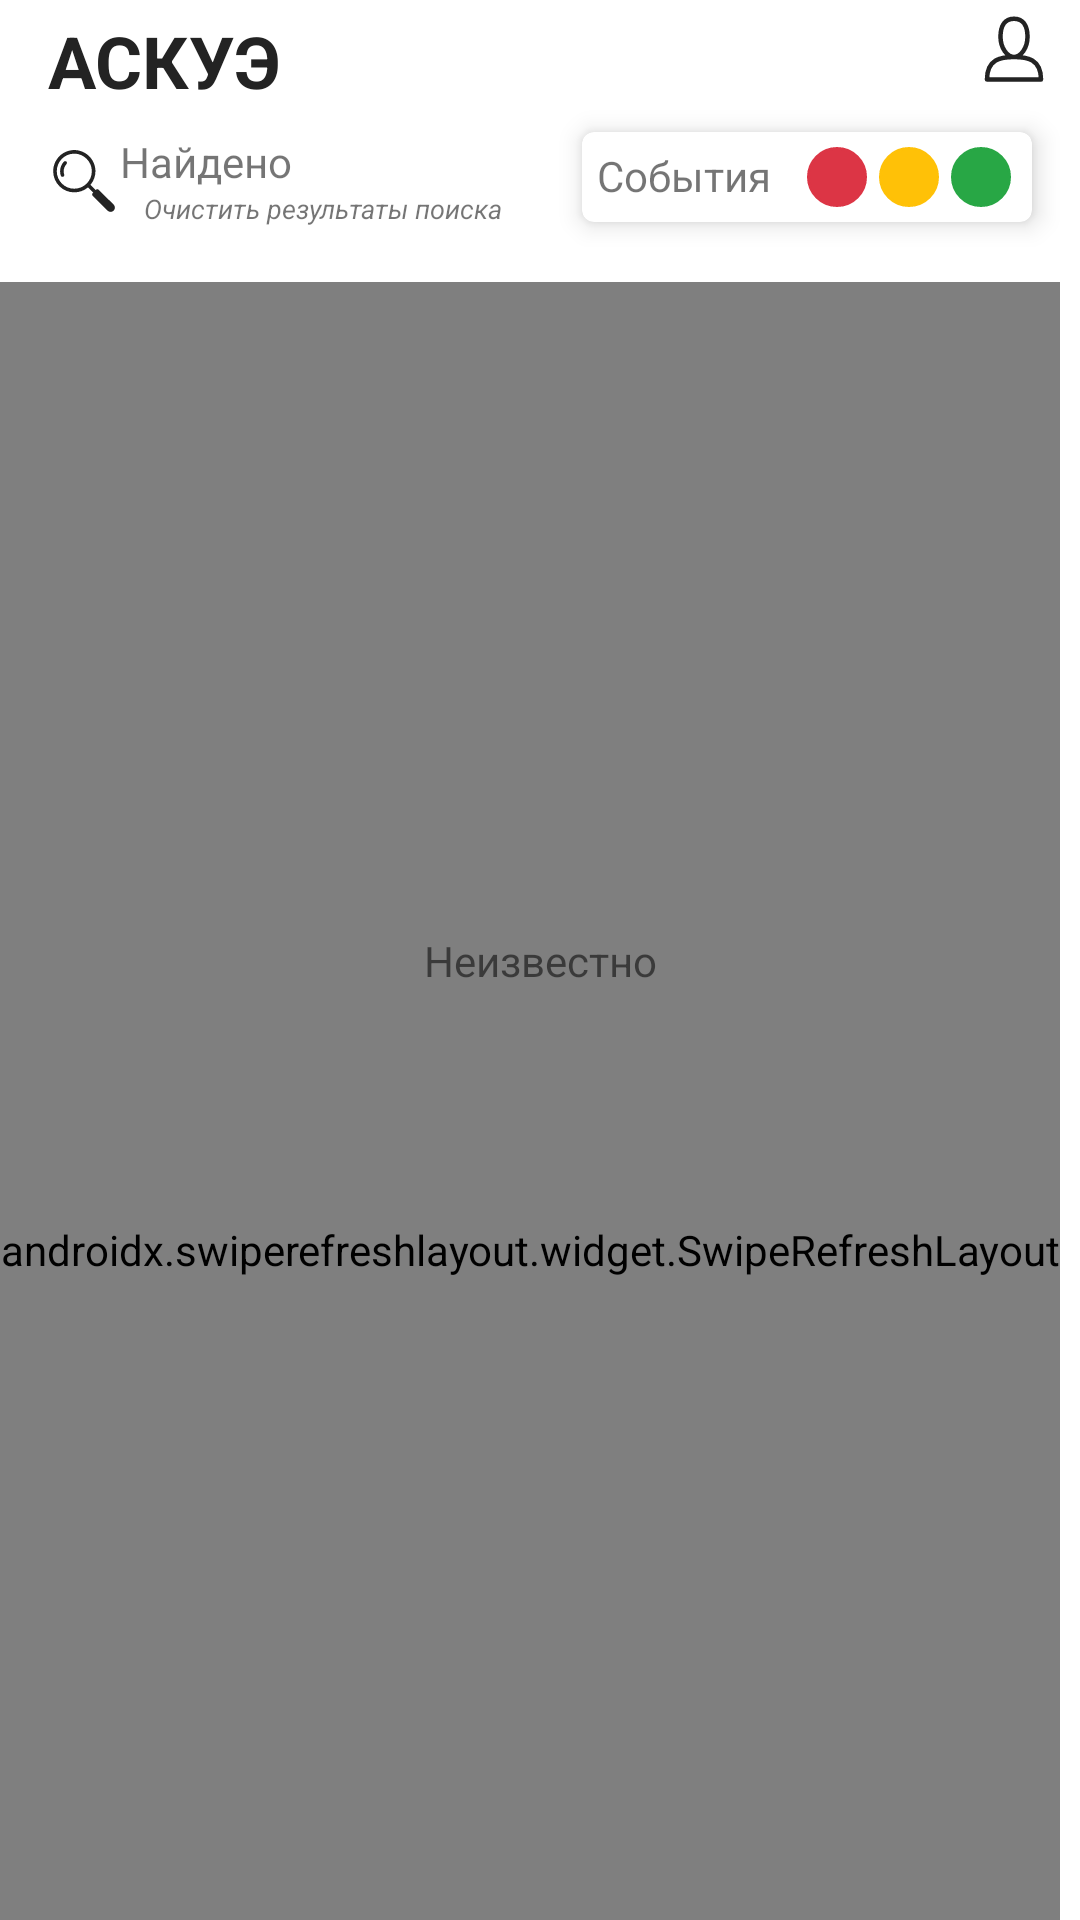

Write the Android layout XML for this screen, with the resource values it uses.
<!-- AndroidManifest.xml: application theme Theme.ASKUE -->
<!-- res/layout/fragment_main.xml -->
<?xml version="1.0" encoding="utf-8"?>
<androidx.constraintlayout.widget.ConstraintLayout xmlns:android="http://schemas.android.com/apk/res/android"
    xmlns:app="http://schemas.android.com/apk/res-auto"
    xmlns:tools="http://schemas.android.com/tools"
    android:layout_width="match_parent"
    android:layout_height="match_parent">

    <TextView
        android:id="@+id/home_txt_title"
        android:layout_width="0dp"
        android:layout_height="wrap_content"
        android:layout_marginStart="16dp"
        android:layout_marginTop="4dp"
        android:layout_marginBottom="8dp"
        android:text="@string/app_name"
        android:textColor="@color/gray"
        android:textSize="24sp"
        android:textStyle="bold"
        app:layout_constraintStart_toStartOf="parent"
        app:layout_constraintTop_toTopOf="parent"
        app:layout_constraintVertical_chainStyle="spread_inside" />

    <ImageView
        android:id="@+id/btnAccount"
        android:layout_width="24dp"
        android:layout_height="24dp"
        android:layout_marginTop="4dp"
        android:layout_marginEnd="10dp"
        android:background="?android:attr/selectableItemBackgroundBorderless"
        android:gravity="center"
        android:orientation="vertical"
        app:layout_constraintEnd_toEndOf="parent"
        app:layout_constraintTop_toTopOf="parent"
        app:srcCompat="@drawable/ic_user" />

    <ImageView
        android:id="@+id/btnSearch"
        android:layout_width="24dp"
        android:layout_height="24dp"
        android:layout_marginStart="16dp"
        android:layout_marginTop="12dp"
        android:background="?android:attr/selectableItemBackgroundBorderless"
        android:gravity="center"
        android:orientation="vertical"
        app:layout_constraintStart_toStartOf="parent"
        app:layout_constraintTop_toBottomOf="@+id/home_txt_title"
        app:srcCompat="@drawable/ic_search" />

    <TextView
        android:id="@+id/tvFound"
        android:layout_width="wrap_content"
        android:layout_height="wrap_content"
        android:layout_marginTop="8dp"
        android:text="@string/found"
        app:layout_constraintStart_toEndOf="@+id/btnSearch"
        app:layout_constraintTop_toBottomOf="@+id/home_txt_title"
        tools:ignore="MissingConstraints" />

    <TextView
        android:id="@+id/tvClearSearch"
        android:layout_width="wrap_content"
        android:layout_height="wrap_content"
        android:layout_marginStart="8dp"
        android:text="@string/clear_search_results"
        android:textSize="9sp"
        android:textStyle="italic"
        app:layout_constraintStart_toEndOf="@+id/btnSearch"
        app:layout_constraintTop_toBottomOf="@+id/tvFound"
        tools:ignore="SmallSp" />

    <com.google.android.material.card.MaterialCardView
        android:id="@+id/eventEvent"
        android:layout_width="150dp"
        android:layout_height="30dp"
        android:layout_marginTop="44dp"
        android:layout_marginEnd="16dp"
        app:cardElevation="5dp"
        app:layout_constraintEnd_toEndOf="parent"
        app:layout_constraintTop_toTopOf="parent">

        <androidx.constraintlayout.widget.ConstraintLayout
            android:id="@+id/btnEvent"
            android:layout_width="match_parent"
            android:layout_height="wrap_content"
            android:background="?android:attr/selectableItemBackgroundBorderless"
            android:gravity="center"
            android:orientation="vertical"
            android:padding="5dp"
            app:layout_constraintBottom_toBottomOf="parent"
            app:layout_constraintEnd_toEndOf="parent"
            app:layout_constraintStart_toStartOf="parent"
            app:layout_constraintTop_toTopOf="parent">

            <TextView
                android:id="@+id/textView10"
                android:layout_width="wrap_content"
                android:layout_height="wrap_content"
                android:text="@string/event"
                app:layout_constraintStart_toStartOf="parent"
                app:layout_constraintTop_toTopOf="parent" />

            <TextView
                android:id="@+id/tvRed"
                android:layout_width="20dp"
                android:layout_height="20dp"
                android:layout_marginStart="12dp"
                android:background="@drawable/circle_counter_danger"
                android:gravity="center"
                android:textColor="@color/white"
                app:layout_constraintStart_toEndOf="@+id/textView10"
                app:layout_constraintTop_toTopOf="parent"
                app:srcCompat="@drawable/ic_event" />

            <TextView
                android:id="@+id/tvOrange"
                android:layout_width="20dp"
                android:layout_height="20dp"
                android:layout_marginStart="4dp"
                android:background="@drawable/circle_counter_warning"
                android:gravity="center"
                android:textColor="@color/white"
                app:layout_constraintStart_toEndOf="@+id/tvRed"
                app:layout_constraintTop_toTopOf="parent"
                app:srcCompat="@drawable/ic_event" />

            <TextView
                android:id="@+id/tvYellow"
                android:layout_width="20dp"
                android:layout_height="20dp"
                android:layout_marginStart="4dp"
                android:background="@drawable/circle_counter_success"
                android:gravity="center"
                android:textColor="@color/white"
                app:layout_constraintStart_toEndOf="@+id/tvOrange"
                app:layout_constraintTop_toTopOf="parent"
                app:srcCompat="@drawable/ic_event" />
        </androidx.constraintlayout.widget.ConstraintLayout>
    </com.google.android.material.card.MaterialCardView>

    <androidx.swiperefreshlayout.widget.SwipeRefreshLayout
        android:id="@+id/swipeRefreshLayout"
        android:layout_width="wrap_content"
        android:layout_height="645dp"
        android:layout_marginTop="20dp"
        app:layout_constraintTop_toBottomOf="@+id/eventEvent"
        tools:ignore="MissingConstraints"
        tools:layout_editor_absoluteX="0dp">

        <androidx.recyclerview.widget.RecyclerView
            android:id="@+id/rvCounterItems"
            android:layout_width="0dp"
            android:layout_height="wrap_content"
            app:layoutManager="androidx.recyclerview.widget.LinearLayoutManager"
            app:spanCount="2"
            tools:listitem="@layout/item_electronic_counter" />
    </androidx.swiperefreshlayout.widget.SwipeRefreshLayout>

    <TextView
        android:id="@+id/tvCenterText"
        android:layout_width="wrap_content"
        android:layout_height="wrap_content"
        android:text="@string/unknown"
        app:layout_constraintBottom_toBottomOf="parent"
        app:layout_constraintEnd_toEndOf="parent"
        app:layout_constraintStart_toStartOf="parent"
        app:layout_constraintTop_toTopOf="parent" />

</androidx.constraintlayout.widget.ConstraintLayout>
<!-- res/layout/item_electronic_counter.xml (included above) -->
<?xml version="1.0" encoding="utf-8"?>
<com.google.android.material.card.MaterialCardView xmlns:android="http://schemas.android.com/apk/res/android"
    xmlns:app="http://schemas.android.com/apk/res-auto"
    xmlns:tools="http://schemas.android.com/tools"
    android:layout_width="match_parent"
    android:layout_height="wrap_content"
    android:layout_margin="5dp"
    android:orientation="vertical"
    app:cardElevation="2dp">

    <androidx.constraintlayout.widget.ConstraintLayout
        android:id="@+id/counterItem"
        android:layout_width="match_parent"
        android:layout_height="50dp"
        android:background="?android:attr/selectableItemBackgroundBorderless"
        android:gravity="center"
        android:orientation="vertical"
        android:paddingTop="5dp"
        tools:ignore="MissingConstraints"
        tools:layout_editor_absoluteX="166dp"
        tools:layout_editor_absoluteY="0dp">

        <ImageView
            android:id="@+id/imageViewAddress"
            android:layout_width="20dp"
            android:layout_height="20dp"
            android:layout_marginStart="4dp"
            android:contentDescription="@string/installation_address"
            app:layout_constraintStart_toStartOf="parent"
            app:layout_constraintTop_toTopOf="parent"
            app:srcCompat="@drawable/ic_address" />

        <TextView
            android:id="@+id/tvAddress"
            android:layout_width="wrap_content"
            android:layout_height="wrap_content"
            android:layout_marginStart="4dp"
            android:text="@string/installation_address"
            app:layout_constraintStart_toEndOf="@+id/imageViewAddress"
            app:layout_constraintTop_toTopOf="parent"
            tools:ignore="MissingConstraints" />

        <ImageView
            android:id="@+id/imageViewSerN"
            android:layout_width="20dp"
            android:layout_height="20dp"
            android:layout_marginStart="4dp"
            android:layout_marginBottom="3dp"
            android:contentDescription="@string/serial_number"
            app:layout_constraintBottom_toBottomOf="parent"
            app:layout_constraintStart_toStartOf="parent"
            app:srcCompat="@drawable/ic_serial_number" />

        <TextView
            android:id="@+id/tvSerN"
            android:layout_width="wrap_content"
            android:layout_height="wrap_content"
            android:layout_marginStart="4dp"
            android:layout_marginBottom="3dp"
            android:text="@string/serial_number"
            app:layout_constraintBottom_toBottomOf="parent"
            app:layout_constraintStart_toEndOf="@+id/imageViewSerN"
            tools:ignore="MissingConstraints" />

        <ImageView
            android:id="@+id/imageViewPersonalAccount"
            android:layout_width="wrap_content"
            android:layout_height="20dp"
            android:layout_marginEnd="4dp"
            android:contentDescription="@string/contract_number"
            app:layout_constraintEnd_toStartOf="@+id/tvPersonalAccount"
            app:layout_constraintTop_toTopOf="parent"
            app:srcCompat="@drawable/ic_account_card" />

        <TextView
            android:id="@+id/tvPersonalAccount"
            android:layout_width="wrap_content"
            android:layout_height="wrap_content"
            android:layout_marginEnd="4dp"
            android:text="@string/contract_number"
            app:layout_constraintEnd_toEndOf="parent"
            app:layout_constraintTop_toTopOf="parent"
            tools:ignore="MissingConstraints" />

        <TextView
            android:id="@+id/tvLastSeenAt"
            android:layout_width="0dp"
            android:layout_height="wrap_content"
            android:layout_marginEnd="4dp"
            android:layout_marginBottom="3dp"
            android:text="@string/last_seen_at"
            app:layout_constraintBottom_toBottomOf="parent"
            app:layout_constraintEnd_toEndOf="parent"
            tools:ignore="MissingConstraints" />

        <ImageView
            android:id="@+id/imageViewLastSeenAt"
            android:layout_width="20dp"
            android:layout_height="20dp"
            android:layout_marginEnd="4dp"
            android:layout_marginBottom="3dp"
            android:contentDescription="@string/last_seen_at"
            app:layout_constraintBottom_toBottomOf="parent"
            app:layout_constraintEnd_toStartOf="@+id/tvLastSeenAt"
            app:layout_constraintHorizontal_bias="1.0"
            app:layout_constraintStart_toEndOf="@+id/tvSerN"
            app:srcCompat="@drawable/ic_calendar_time" />

    </androidx.constraintlayout.widget.ConstraintLayout>

</com.google.android.material.card.MaterialCardView>
<!-- resources referenced by this layout -->
<resources>
  <color name="gray">#FF232323</color>
  <color name="white">#FFFFFFFF</color>
  <!-- drawable circle_counter_danger (drawable) -->
  <?xml version="1.0" encoding="utf-8"?>
  <shape xmlns:android="http://schemas.android.com/apk/res/android"
      android:shape="rectangle">
      <corners android:radius="20dp" />
      <solid android:color="#dc3545" />
      <stroke
          android:width="1dp"
          android:color="#dc3545" />
  </shape>
  <!-- drawable circle_counter_success (drawable) -->
  <?xml version="1.0" encoding="utf-8"?>
  <shape xmlns:android="http://schemas.android.com/apk/res/android"
      android:shape="rectangle">
      <corners android:radius="20dp" />
      <solid android:color="#28a745" />
      <stroke
          android:width="1dp"
          android:color="#28a745" />
  </shape>
  <!-- drawable circle_counter_warning (drawable) -->
  <?xml version="1.0" encoding="utf-8"?>
  <shape xmlns:android="http://schemas.android.com/apk/res/android"
      android:shape="rectangle">
      <corners android:radius="20dp" />
      <solid android:color="#ffc107" />
      <stroke
          android:width="1dp"
          android:color="#ffc107" />
  </shape>
  <!-- drawable ic_user (drawable) -->
  <vector xmlns:android="http://schemas.android.com/apk/res/android"
      android:width="24dp"
      android:height="24dp"
      android:viewportWidth="32"
      android:viewportHeight="32">
      <path
          android:fillColor="#00000000"
          android:pathData="M22,11C22,16 19,20 16,20 13,20 10,16 10,11 10,6 12,3 16,3 20,3 22,6 22,11ZM4,30L28,30C28,21 22,20 16,20 10,20 4,21 4,30Z"
          android:strokeWidth="2"
          android:strokeColor="@color/gray"
          android:strokeLineCap="round"
          android:strokeLineJoin="round" />
  </vector>
  <string name="app_name">АСКУЭ</string>
  <string name="clear_search_results">Очистить результаты поиска</string>
  <string name="contract_number">Номер договора</string>
  <string name="event">События</string>
  <string name="found">Найдено</string>
  <string name="installation_address">Адрес установки</string>
  <string name="last_seen_at">Последние изменения</string>
  <string name="serial_number">Серийный номер</string>
  <string name="unknown">Неизвестно</string>
  <style name="Theme.ASKUE" parent="Theme.MaterialComponents.DayNight.NoActionBar">
          <item name="colorPrimary">@color/color_primary</item>
          <item name="colorPrimaryVariant">@color/color_primary_variant</item>
          <item name="colorOnPrimary">@color/white</item>
          <item name="colorSecondary">@color/color_secondary</item>
          <item name="colorSecondaryVariant">@color/color_secondary_variant</item>
          <item name="colorOnSecondary">@color/black</item>
          <item name="android:navigationBarColor">@color/black</item>
          <item name="android:statusBarColor">?android:colorBackground</item>
          <item name="android:windowLightStatusBar" tools:targetApi="m">true</item>
      </style>
  <color name="color_primary">#FF0590D3</color>
  <color name="color_primary_variant">#FF0590D3</color>
  <color name="color_secondary">#FF3EBBEA</color>
  <color name="color_secondary_variant">#FF046DA7</color>
  <color name="black">#FF000000</color>
</resources>
